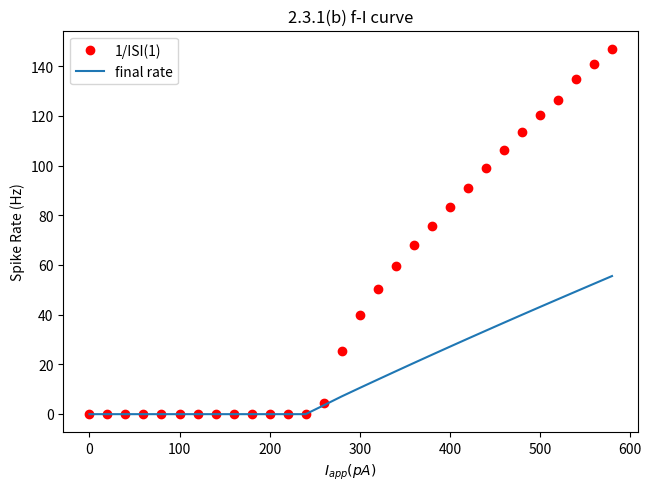

Here is the Python script that generated this plot:
import random as r
import numpy as np
import matplotlib.pyplot as plt
def ELIF(Iapp):
    ### voltage-dot ###
    def Vdot(V, G,i):
        return ((leakPot - V)/membraneRes+G*(potassiumPot-V) + Iapps[i])/membraneCond
    ### conductance-dot ###
    def Gdot(G):
        return -G/taoSRA

    ### declaring parameters ###
    leakPot = -75e-3 #V
    Vth = -50e-3 #V
    Vreset = -80e-3 #V
    membraneRes = 100e6 #Ohms
    membraneCond = 100e-12 #F
    potassiumPot = -80e-3 #V
    deltaGSRA = 1e-9 #S
    taoSRA = 200e-3 #s

    ### vectors ###
    dt = 0.1e-3
    duration = 5 #s
    time = np.arange(0,duration+dt, dt)
    Iapps = np.ones(len(time))*Iapp

    V = np.ones(len(time)) * leakPot
    G = np.zeros(len(time))
    spikes=[]

    ### forward Euler method ###
    for i in range(1, len(time)):
        G[i] = G[i-1] + dt * Gdot(G[i-1])
        V[i] = V[i-1] + dt * Vdot(V[i-1], G[i],i)
        if V[i] > Vth:
            V[i] = Vreset
            G[i] += deltaGSRA
            spikes.append(i)

    ### calculate first ISI ###
    if len(spikes) > 1:
        firstISI = time[spikes[1]] - time[spikes[0]]
    else:
        firstISI = 0

    ### calculate average ISI ###
    if len(spikes) > 1:
        ISIs = []
        prev = spikes[0]
        for spike in spikes[1:]:
            ISIs.append(time[spike] - time[prev])
            prev = spike
        sum = 0
        for ISI in ISIs:
            sum += ISI
        ISIaverage = sum / len(ISIs)
    else:
        ISIaverage = 0
    
    return firstISI, ISIaverage


Iapps = np.arange(0, 600, 20) * 10**-12
firstISIs = []
averageISIs = []
for Iapp in Iapps:
    firstISI, ISIaverage = ELIF(Iapp)
    if firstISI > 0:
        firstISIs.append(1/firstISI)
    else:
        firstISIs.append(0)
    if ISIaverage > 0:
        averageISIs.append(1/ISIaverage)
    else:
        averageISIs.append(0)

### plot it ###
plt.figure(layout = 'constrained')
plt.plot(Iapps*10**12, firstISIs,"ro" , label = "1/ISI(1)")
plt.plot(Iapps*10**12, averageISIs, label = "final rate")
plt.xlabel("$I_{app} (pA)$")
plt.ylabel("Spike Rate (Hz)")
plt.title("2.3.1(b) f-I curve")
plt.legend()
plt.show()
plt.close()
